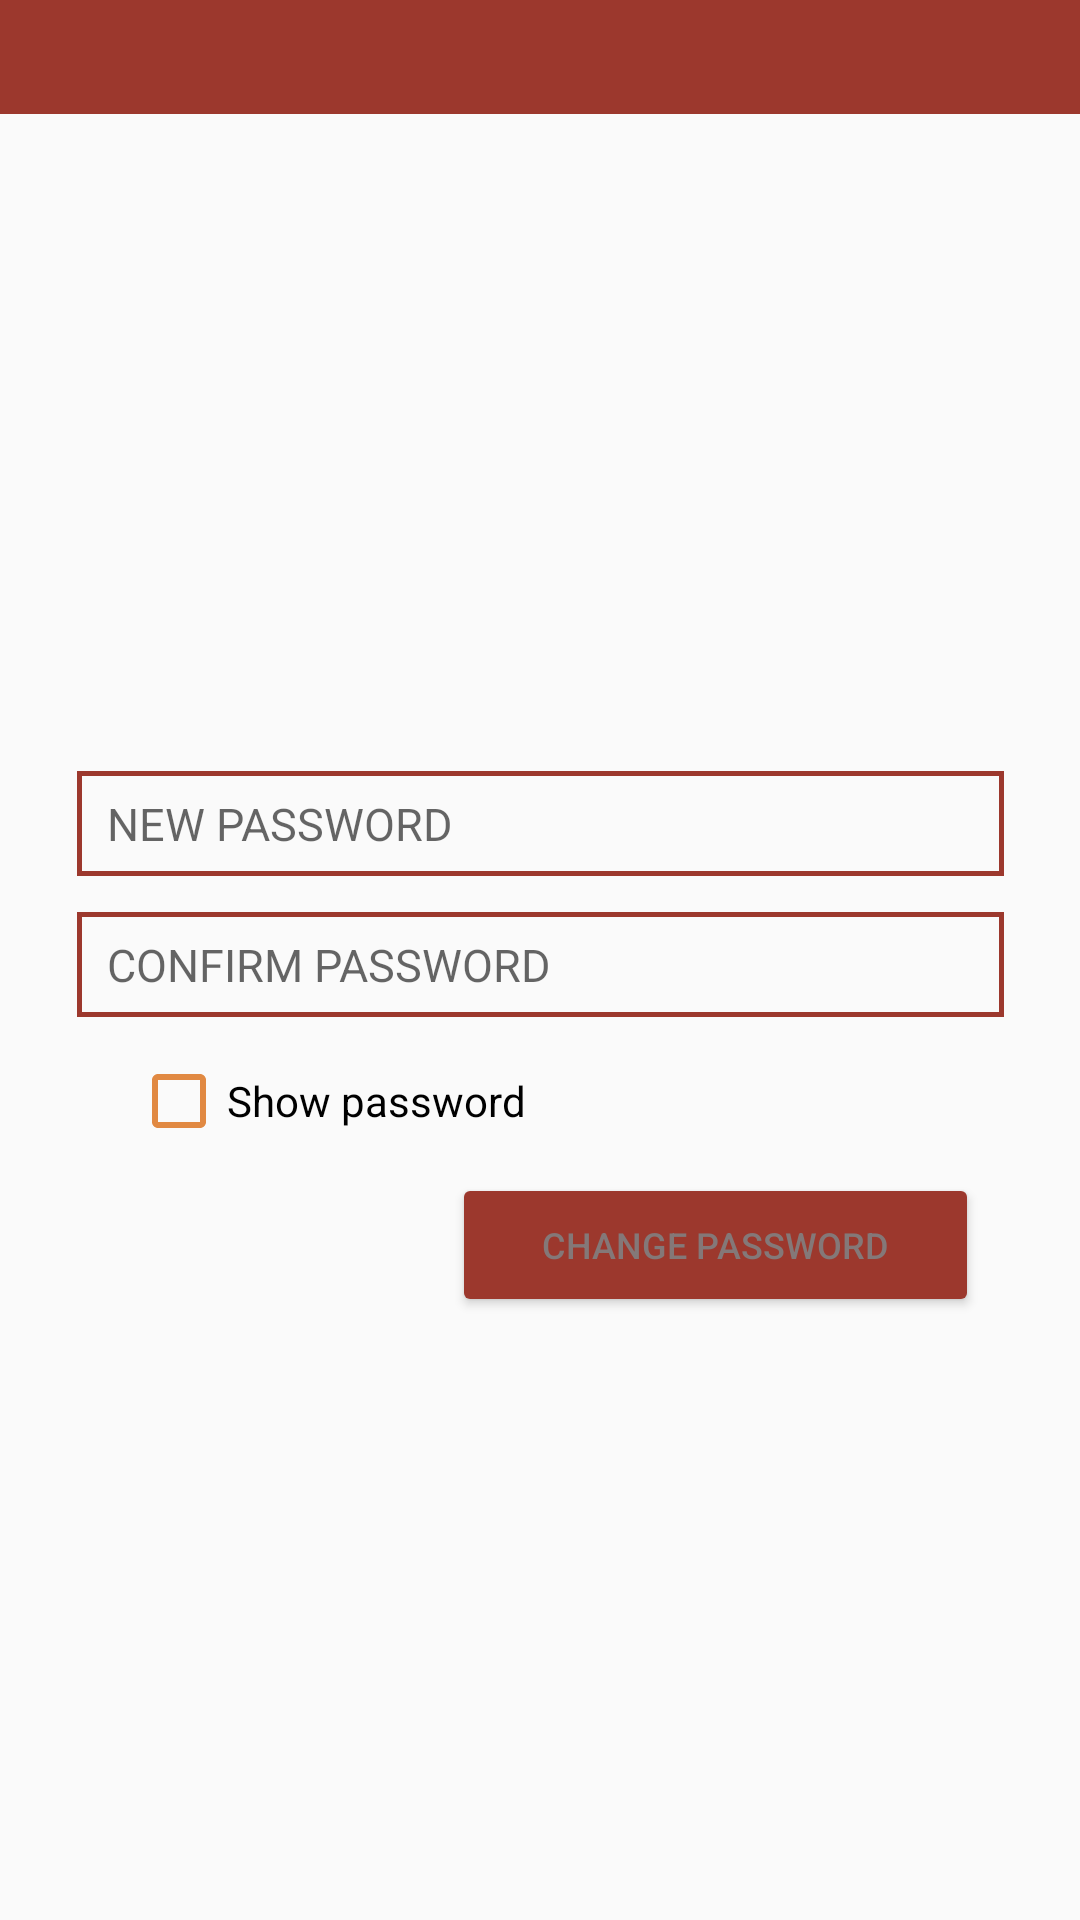

Here is an Android app screen rendered from its layout file. Give the layout XML and the strings, colors and styles it references.
<!-- AndroidManifest.xml: application theme AppTheme -->
<!-- res/layout/activity_change_forgotten_password.xml -->
<?xml version="1.0" encoding="utf-8"?>
<android.support.constraint.ConstraintLayout xmlns:android="http://schemas.android.com/apk/res/android"
    xmlns:app="http://schemas.android.com/apk/res-auto"
    xmlns:tools="http://schemas.android.com/tools"
    android:layout_width="match_parent"
    android:layout_height="match_parent"
    tools:context="com.ust.thesis.lightsandsockets.ChangeForgottenPasswordActivity">

    <FrameLayout
        android:id="@+id/frameLayout"
        android:layout_width="match_parent"
        android:layout_height="38dp"
        android:layout_above="@+id/main_nav"
        android:layout_alignParentLeft="true"
        android:layout_alignParentStart="true"
        android:background="@color/maroon">
    </FrameLayout>

    <ImageView
        android:id="@+id/imageView3"
        android:layout_width="152dp"
        android:layout_height="175dp"
        android:layout_marginEnd="8dp"
        android:layout_marginStart="8dp"
        android:layout_marginTop="24dp"
        android:src="@drawable/logo"
        app:layout_constraintEnd_toEndOf="parent"
        app:layout_constraintStart_toStartOf="parent"
        app:layout_constraintTop_toBottomOf="@+id/frameLayout" />

    <EditText
        android:id="@+id/new_password"
        android:layout_width="309dp"
        android:layout_height="35dp"
        android:layout_marginEnd="8dp"
        android:layout_marginStart="8dp"
        android:layout_marginTop="20dp"
        android:background="@drawable/border_red_input"
        android:ems="10"
        android:hint="NEW PASSWORD"
        android:inputType="textPassword"
        android:paddingLeft="10dp"
        android:textSize="15dp"
        app:layout_constraintEnd_toEndOf="parent"
        app:layout_constraintHorizontal_bias="0.508"
        app:layout_constraintStart_toStartOf="parent"
        app:layout_constraintTop_toBottomOf="@+id/imageView3" />

    <EditText
        android:id="@+id/confirm_password"
        android:layout_width="309dp"
        android:layout_height="35dp"
        android:layout_marginEnd="8dp"
        android:layout_marginStart="8dp"
        android:layout_marginTop="12dp"
        android:background="@drawable/border_red_input"
        android:ems="10"
        android:hint="CONFIRM PASSWORD"
        android:textSize="15dp"
        android:paddingLeft="10dp"
        android:inputType="textPassword"
        app:layout_constraintEnd_toEndOf="parent"
        app:layout_constraintHorizontal_bias="0.508"
        app:layout_constraintStart_toStartOf="parent"
        app:layout_constraintTop_toBottomOf="@+id/new_password" />

    <Button
        android:id="@+id/changePasswordButton"
        android:layout_width="wrap_content"
        android:layout_height="wrap_content"
        android:layout_marginEnd="8dp"
        android:layout_marginStart="8dp"
        android:layout_marginTop="52dp"
        android:backgroundTint="@color/maroon"
        android:paddingLeft="30dp"
        android:paddingRight="30dp"
        android:text="CHANGE PASSWORD"
        android:textColor="@color/gray"
        android:textSize="12dp"
        app:layout_constraintEnd_toEndOf="parent"
        app:layout_constraintHorizontal_bias="0.848"
        app:layout_constraintStart_toStartOf="parent"
        app:layout_constraintTop_toBottomOf="@+id/confirm_password" />

    <CheckBox
        android:id="@+id/checkBox"
        android:layout_width="wrap_content"
        android:layout_height="wrap_content"
        android:layout_marginEnd="8dp"
        android:layout_marginStart="8dp"
        android:layout_marginTop="12dp"
        android:buttonTint="@color/lineColor"
        android:text="Show password"
        app:layout_constraintEnd_toEndOf="parent"
        app:layout_constraintHorizontal_bias="0.168"
        app:layout_constraintStart_toStartOf="parent"
        app:layout_constraintTop_toBottomOf="@+id/confirm_password" />


</android.support.constraint.ConstraintLayout>
<!-- resources referenced by this layout -->
<resources>
  <color name="gray">#847878</color>
  <color name="lineColor">#E18942</color>
  <color name="maroon">#9c382d</color>
  <!-- drawable border_red_input (drawable) -->
  <?xml version="1.0" encoding="utf-8"?>
  <shape xmlns:android="http://schemas.android.com/apk/res/android">
      <corner android:radius="1dp"></corner>
      <stroke android:width="1.5dp"
          android:color="@color/maroon"/>
  
  
  </shape>
  <style name="AppTheme" parent="Theme.AppCompat.Light.NoActionBar">
          
          <item name="colorPrimary">@color/colorPrimary</item>
          <item name="colorPrimaryDark">@color/colorPrimaryDark</item>
          <item name="colorAccent">@color/colorAccent</item>
      </style>
  <color name="colorPrimary">#3F51B5</color>
  <color name="colorPrimaryDark">#303F9F</color>
  <color name="colorAccent">#FF4081</color>
</resources>
